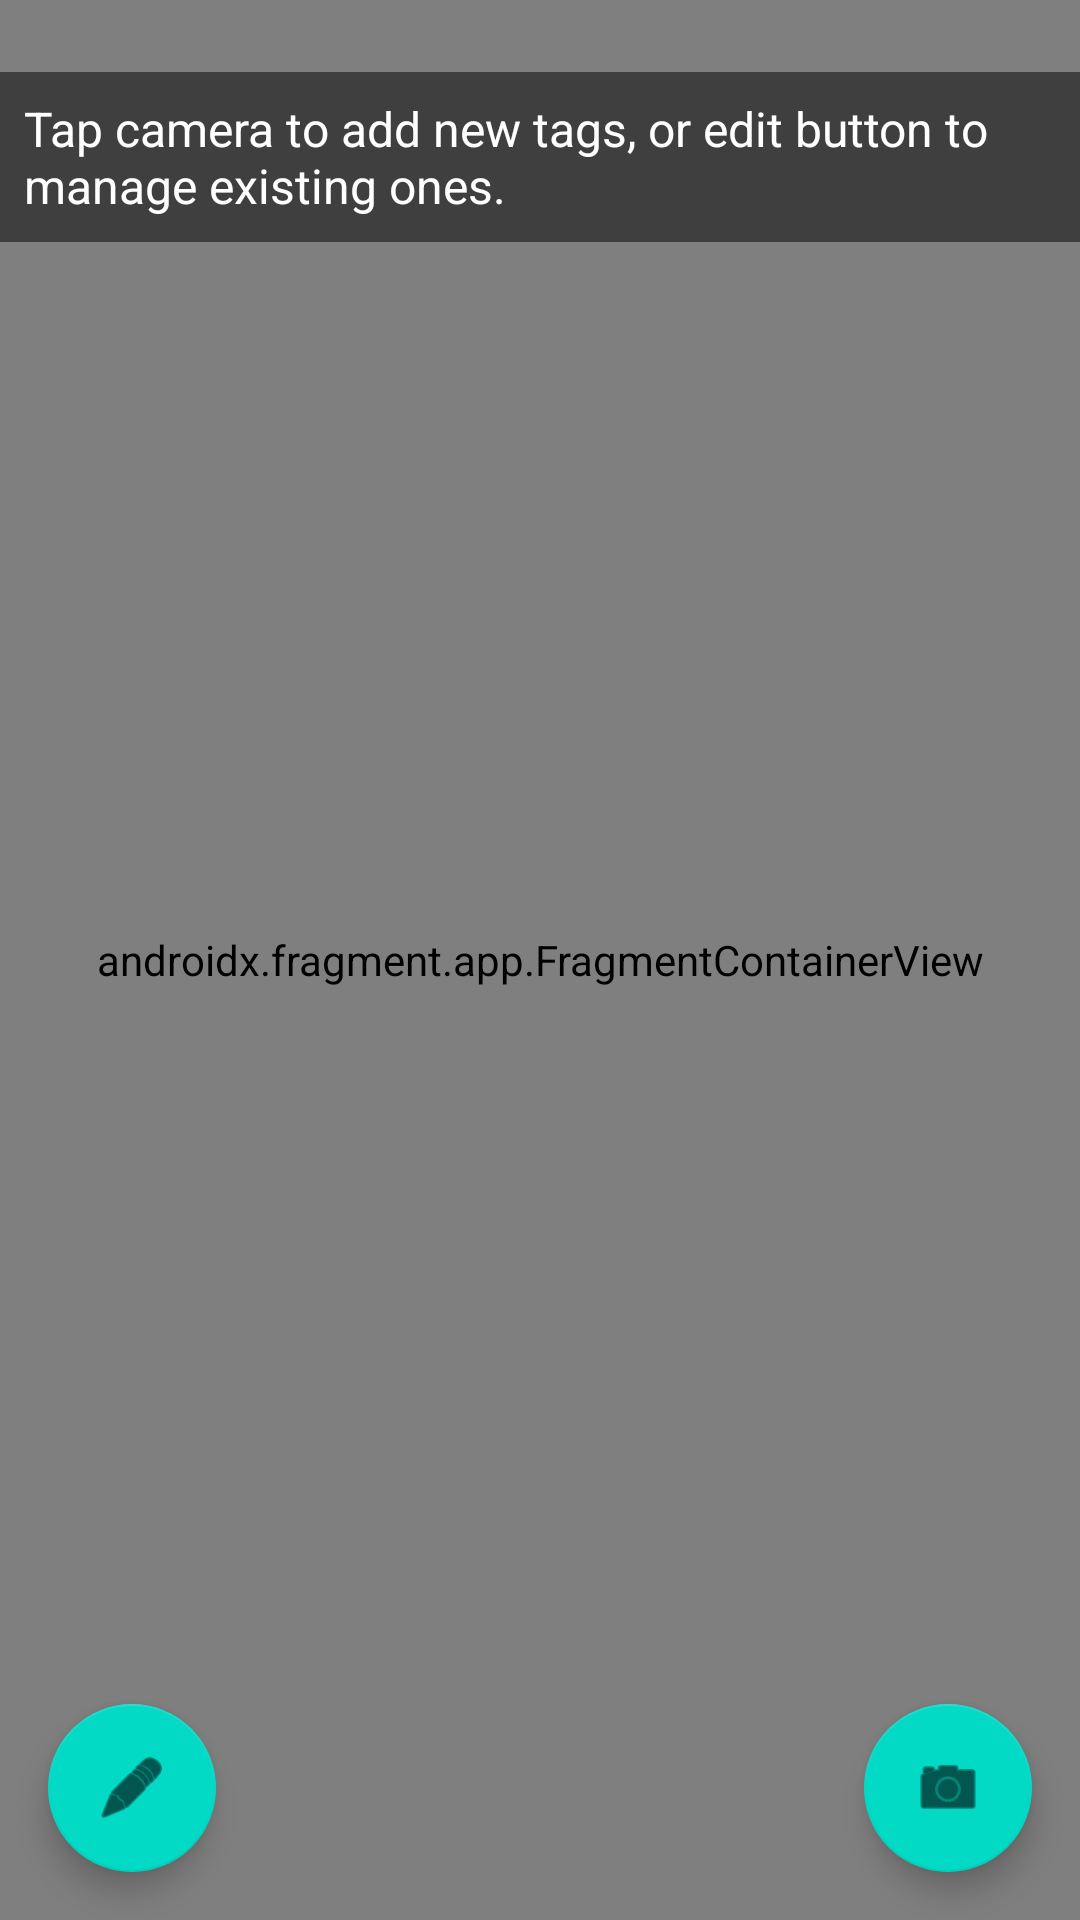

This screen was rendered from an Android layout file. Write that file and the resources it references.
<!-- AndroidManifest.xml: activity theme Theme.ARFIleTagger -->
<!-- res/layout/activity_main.xml -->
<?xml version="1.0" encoding="utf-8"?>
<androidx.constraintlayout.widget.ConstraintLayout xmlns:android="http://schemas.android.com/apk/res/android"
    xmlns:app="http://schemas.android.com/apk/res-auto"
    xmlns:tools="http://schemas.android.com/tools"
    android:layout_width="match_parent"
    android:layout_height="match_parent"
    tools:context=".MainActivity">

    
    <androidx.fragment.app.FragmentContainerView
        android:id="@+id/arFragment"
        android:name="com.google.ar.sceneform.ux.ArFragment"
        android:layout_width="match_parent"
        android:layout_height="match_parent"
        app:layout_constraintBottom_toBottomOf="parent"
        app:layout_constraintEnd_toEndOf="parent"
        app:layout_constraintStart_toStartOf="parent"
        app:layout_constraintTop_toTopOf="parent" />

    
    <TextView
        android:id="@+id/statusTextView"
        android:layout_width="wrap_content"
        android:layout_height="wrap_content"
        android:layout_marginTop="24dp"
        android:background="#80000000"
        android:padding="8dp"
        android:text="@string/instructions_app_use"
    android:textColor="@android:color/white"
    android:textSize="16sp"
    app:layout_constraintEnd_toEndOf="parent"
    app:layout_constraintStart_toStartOf="parent"
    app:layout_constraintTop_toTopOf="parent" />

    
    <com.google.android.material.floatingactionbutton.FloatingActionButton
        android:id="@+id/capture_button"
        android:layout_width="wrap_content"
        android:layout_height="wrap_content"
        android:layout_marginEnd="16dp"
        android:layout_marginBottom="16dp"
        android:clickable="true"
        android:focusable="true"
        app:layout_constraintBottom_toBottomOf="parent"
        app:layout_constraintEnd_toEndOf="parent"
        app:srcCompat="@android:drawable/ic_menu_camera"
        android:contentDescription="@string/capture_image_button_description" />

    
    <com.google.android.material.floatingactionbutton.FloatingActionButton
        android:id="@+id/manage_tags_button"
        android:layout_width="wrap_content"
        android:layout_height="wrap_content"
        android:layout_marginStart="16dp"
        android:layout_marginBottom="16dp"
        android:clickable="true"
        android:focusable="true"
        app:layout_constraintBottom_toBottomOf="parent"
        app:layout_constraintStart_toStartOf="parent"
        app:srcCompat="@android:drawable/ic_menu_edit"
        android:contentDescription="@string/manage_tags_button_description" />

</androidx.constraintlayout.widget.ConstraintLayout>
<!-- resources referenced by this layout -->
<resources>
  <string name="capture_image_button_description">Capture image for AR tracking</string>
  <string name="instructions_app_use">Tap camera to add new tags, or edit button to manage existing ones.</string>
  <string name="manage_tags_button_description">Manage Saved Tags</string>
  <style name="Theme.ARFIleTagger" parent="Theme.MaterialComponents.DayNight.NoActionBar" />
</resources>
